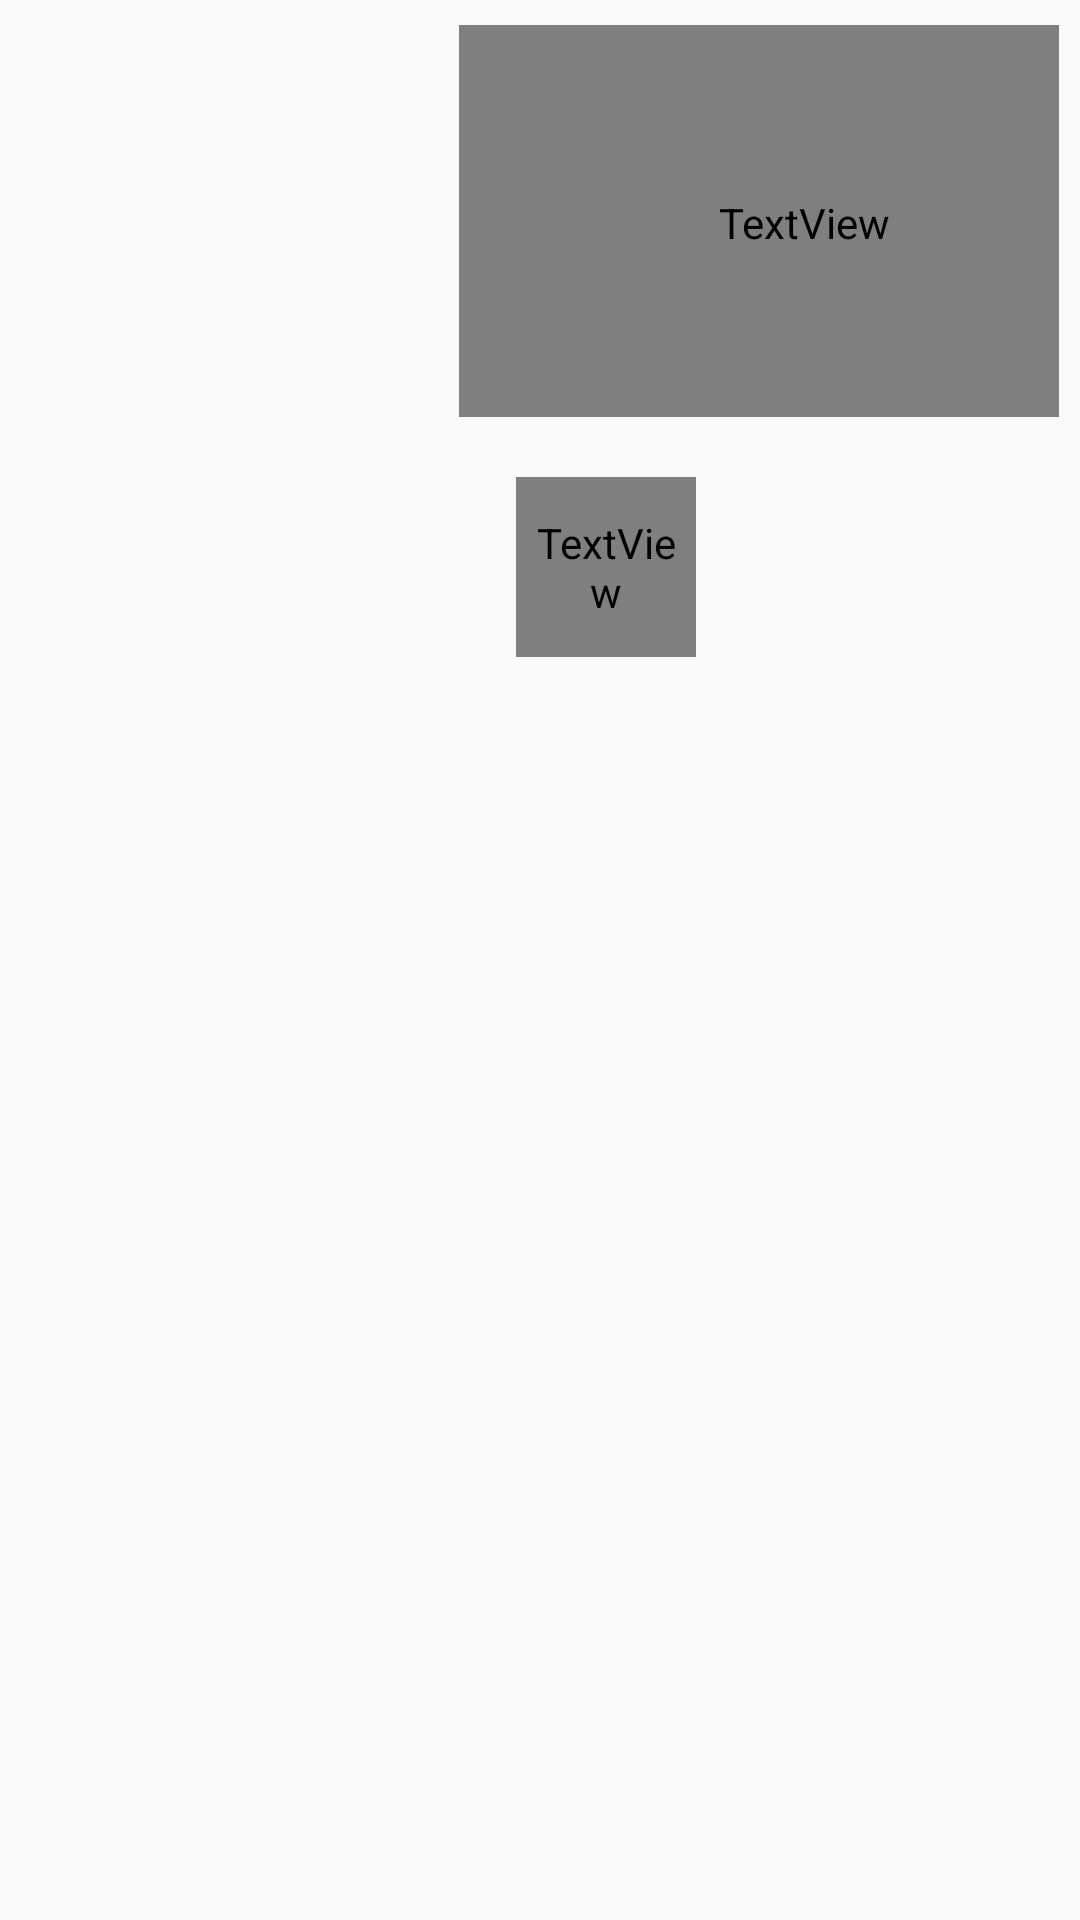

Produce the Android XML layout that renders to this screen, including the resource entries it uses.
<!-- AndroidManifest.xml: application theme Theme.Capstone20 -->
<!-- res/layout/cart_listview_layout.xml -->
<?xml version="1.0" encoding="utf-8"?>
<LinearLayout xmlns:android="http://schemas.android.com/apk/res/android"
    xmlns:app="http://schemas.android.com/apk/res-auto"
    xmlns:tools="http://schemas.android.com/tools"
    android:id="@+id/delete_item"
    android:layout_width="match_parent"
    android:layout_height="match_parent"
    android:orientation="vertical">

    <LinearLayout
        android:layout_width="match_parent"
        android:layout_height="wrap_content"
        android:orientation="horizontal"
        tools:ignore="MissingConstraints"
        tools:layout_editor_absoluteX="0dp"
        tools:layout_editor_absoluteY="10dp"
        android:layout_marginLeft="7dp"
        android:layout_marginRight="7dp"
        android:layout_marginBottom="10dp">

        <ImageView
            android:id="@+id/cart_list_icon"
            android:layout_width="139dp"
            android:layout_height="139dp"
            android:padding="5dp"
            tools:ignore="MissingConstraints"/>

        <TextView
            android:id="@+id/caer_product_title"
            android:layout_width="230dp"
            android:layout_height="132dp"
            android:layout_marginLeft="7dp"
            android:layout_marginTop="5dp"
            android:text="Text"
            android:layout_gravity="center"
            android:fontFamily="@font/poppins_medium"
            android:textColor="#4d4d4d"
            android:textStyle="bold"
            tools:ignore="MissingConstraints"/>
    </LinearLayout>

    <LinearLayout
        android:layout_width="match_parent"
        android:layout_height="wrap_content"
        android:orientation="horizontal"
        tools:ignore="MissingConstraints"
        tools:layout_editor_absoluteX="7dp"
        tools:layout_editor_absoluteY="158dp"
        android:layout_marginRight="7dp"
        android:layout_marginLeft="7dp"
        android:layout_marginTop="10dp">

        <ImageView
            android:id="@+id/cart_listview_remove_icon"
            android:layout_width="60dp"
            android:layout_height="60dp"
            android:layout_gravity="center"
            android:layout_marginLeft="80dp"
            android:padding="5dp"
            app:srcCompat="@drawable/ic_remove"/>

        <TextView
            android:id="@+id/cart_listview_quantity_textview"
            android:layout_width="60dp"
            android:layout_height="60dp"
            android:layout_marginLeft="25dp"
            android:layout_gravity="center"
            android:gravity="center"
            android:fontFamily="@font/poppins_medium"
            android:padding="2dp"
            android:textColor="#4d4d4d"
            android:textStyle="bold" />

        <ImageView
            android:id="@+id/cart_listview_add_icon"
            android:layout_width="60dp"
            android:layout_height="60dp"
            android:layout_gravity="center"
            android:layout_marginLeft="25dp"
            android:padding="5dp"
            tools:srcCompat="@drawable/ic_add" />
    </LinearLayout>

</LinearLayout>
<!-- resources referenced by this layout -->
<resources>
  <style name="Theme.Capstone20" parent="Theme.MaterialComponents.Light.DarkActionBar.Bridge">
          
          <item name="colorPrimary">#03A9F4</item>
          <item name="colorPrimaryVariant">#03A9F4</item>
          <item name="colorOnPrimary">@color/white</item>
          
          <item name="colorSecondary">#2196F3</item>
          <item name="colorSecondaryVariant">#2196F3</item>
          <item name="colorOnSecondary">@color/white</item>
          
          <item name="android:statusBarColor" tools:targetApi="l">?attr/colorPrimaryVariant</item>
          
      </style>
  <!-- not gathered from this repository: default colours our renderer supplied (Android Studio template values) -->
  <color name="white">#FFFFFFFF</color>
</resources>
